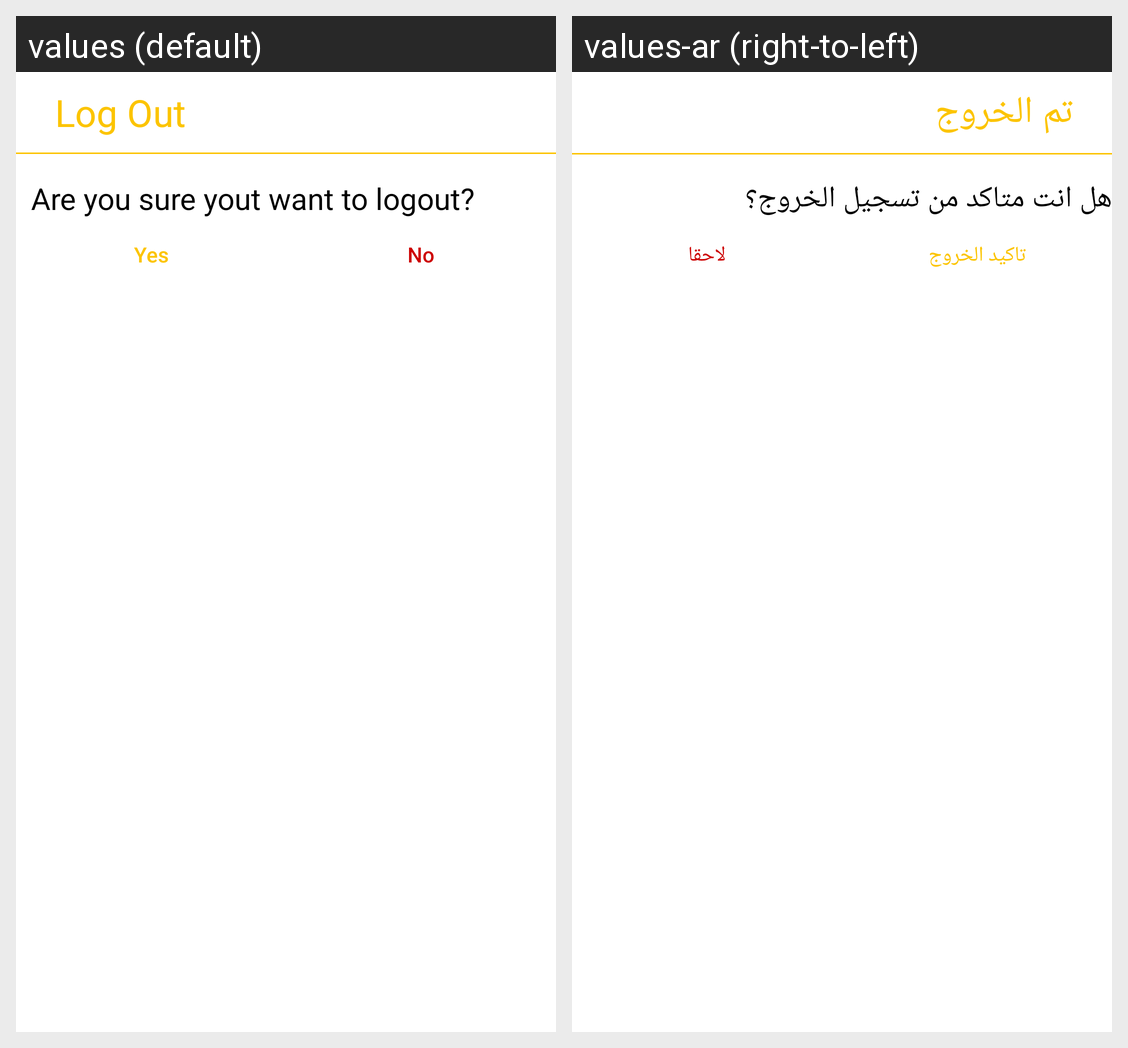

The Android screen above is rendered under two locales of the same app. Produce the string resources it draws, with the default and per-locale values.
Android screen res/layout/custom_dialog.xml rendered under 2 locales, left to right: values (default), values-ar (right-to-left). Device: Nexus 5 (rendered at 1080×1920; each locale shown at half size, 540×960, under a caption strip naming it); theme AppTheme.
Strings drawn on this screen, with the default value and each locale's value (text and hints the layout hard-codes, and strings that could not be matched under every locale, appear in the picture but are not listed):

logged_out
  values: Log Out
  values-ar: تم الخروج

question
  values: Are you sure yout want to logout?
  values-ar: هل انت متاكد من تسجيل الخروج؟

yes
  values: Yes
  values-ar: تاكيد الخروج

No
  values: No
  values-ar: لاحقا
